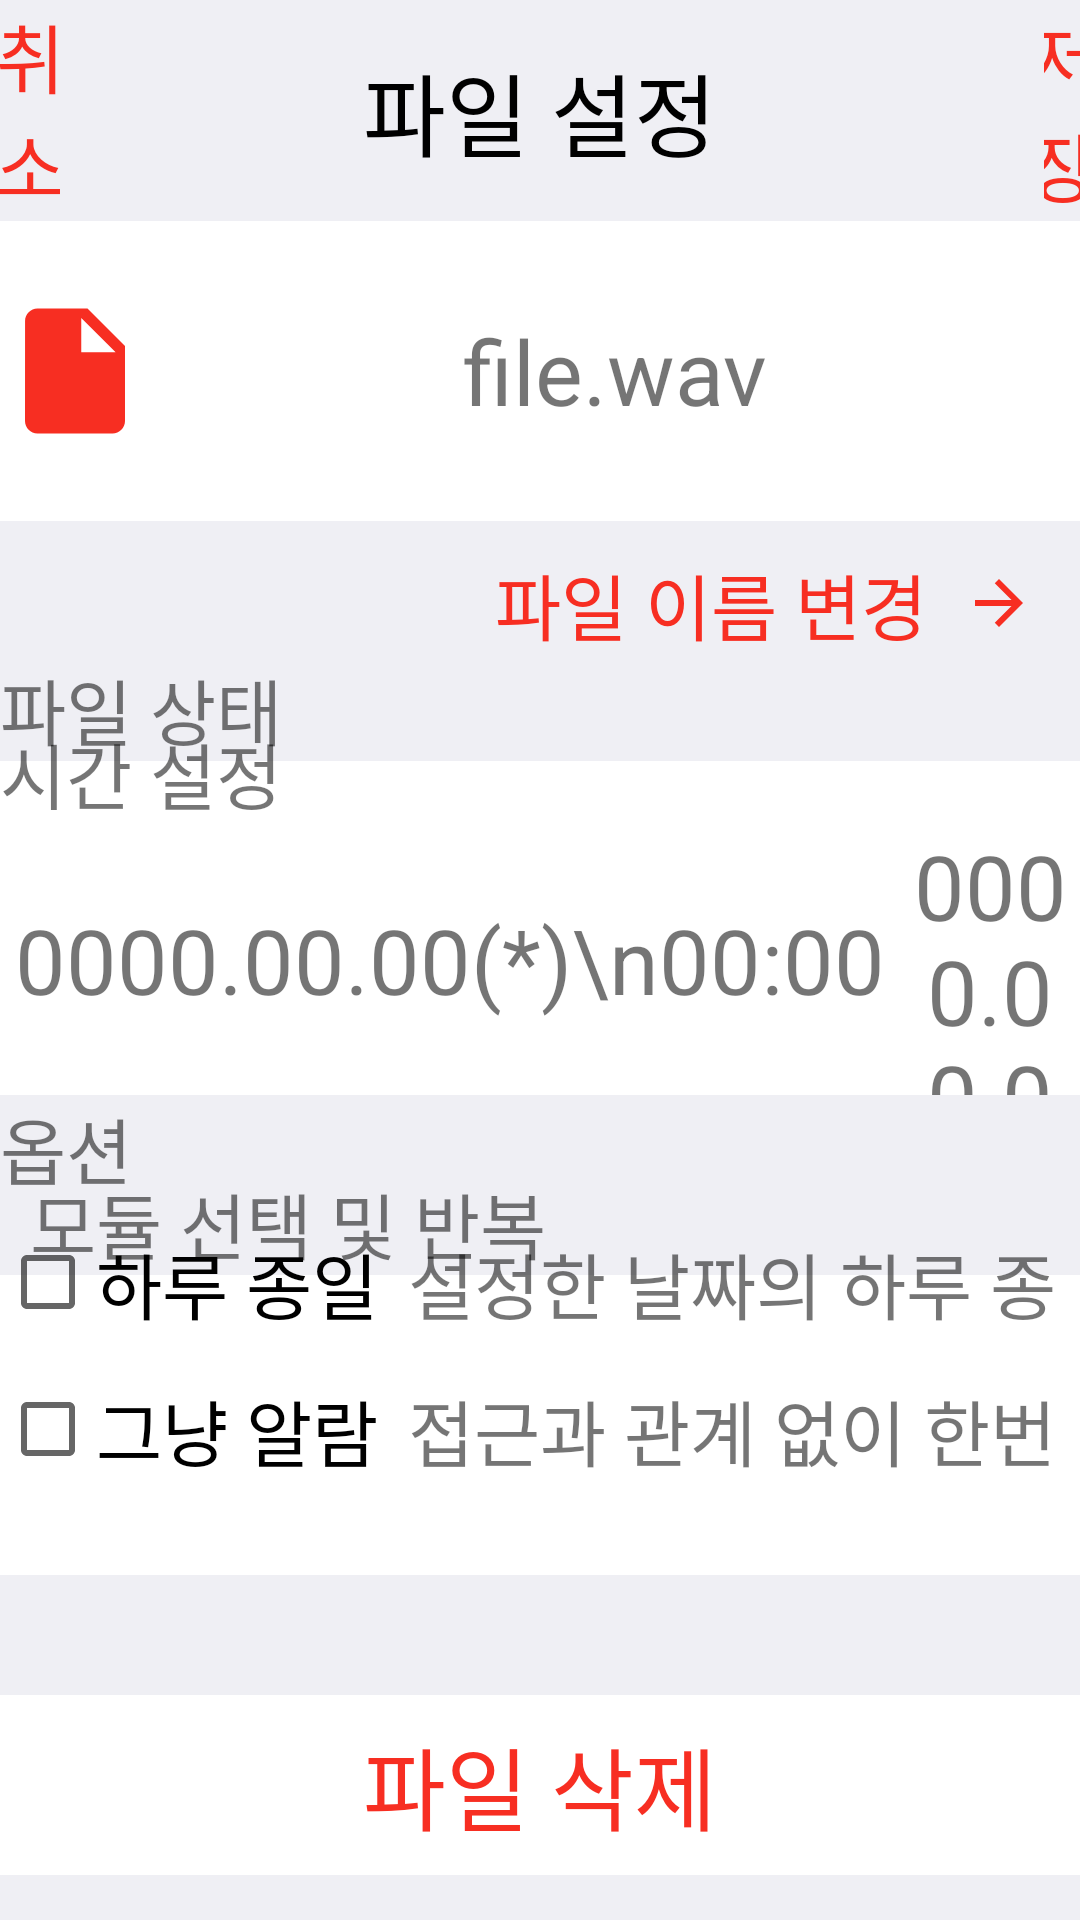

Write the Android layout XML for this screen, with the resource values it uses.
<!-- AndroidManifest.xml: application theme AppTheme -->
<!-- res/layout/activity_option.xml -->
<?xml version="1.0" encoding="utf-8"?>

<RelativeLayout xmlns:android="http://schemas.android.com/apk/res/android"
    xmlns:app="http://schemas.android.com/apk/res-auto"
    xmlns:tools="http://schemas.android.com/tools"
    android:layout_width="match_parent"
    android:layout_height="match_parent"
    android:paddingBottom="0dp"
    android:paddingLeft="0dp"
    android:paddingRight="0dp"
    android:paddingTop="0dp"
    android:background="#efeff4"
    tools:context="com.example.choi.voicereminder.OptionActivity">

    <TextView
        android:id="@+id/tv_title"
        android:layout_width="320dp"
        android:layout_height="wrap_content"
        android:layout_marginRight="8dp"
        android:text="파일 설정"
        android:gravity="center"
        android:textSize="30dp"
        android:textColor="#000000"
        android:layout_marginTop="15dp"
        android:layout_marginBottom="15dp"
        android:layout_alignParentTop="true"
        android:layout_centerHorizontal="true" />


    <ListView
        android:id="@+id/lvFileOption"
        android:layout_width="300dp"
        android:layout_height="100dp"
        android:background="#ffffff"
        android:divider="#efeff4"
        android:dividerHeight="1dp"
        android:textSize="40dp"
        android:visibility="visible"
        android:layout_above="@+id/filedelete"
        android:layout_alignParentStart="true"
        android:layout_marginBottom="40dp"></ListView>


    <ListView
        android:id="@+id/lvFileOption2"
        android:layout_width="100dp"
        android:layout_height="100dp"
        android:layout_alignParentEnd="true"
        android:layout_alignTop="@+id/lvFileOption"
        android:layout_toEndOf="@+id/button"
        android:background="#ffffff"
        android:divider="#efeff4"
        android:dividerHeight="1dp"
        android:textSize="40dp"
        android:visibility="visible"></ListView>

    <Button
        android:id="@+id/button"
        android:layout_width="wrap_content"
        android:layout_height="wrap_content"
        android:text="취소"
        android:textSize="25dp"
        android:background="#00000000"
        android:textColor="#f72e22"
        android:layout_alignParentTop="true"
        android:layout_alignParentStart="true"
        android:layout_toStartOf="@+id/tv_title"
        android:layout_above="@+id/filename"
        android:onClick="option_cancel"/>

    <Button
        android:id="@+id/option_save"
        android:layout_width="wrap_content"
        android:layout_height="wrap_content"
        android:layout_alignBottom="@+id/button"
        android:layout_alignParentEnd="true"
        android:layout_alignParentTop="true"
        android:layout_toEndOf="@+id/tv_title"
        android:background="#00000000"
        android:text="저장"
        android:textColor="#f72e22"
        android:textSize="25dp" />

    <TextView
        android:id="@+id/filename"
        android:layout_width="wrap_content"
        android:layout_height="100dp"
        android:background="#ffffff"
        android:drawableLeft="@drawable/ic_file"
        android:gravity="center"
        android:text="file.wav"
        android:textSize="30dp"
        android:layout_below="@+id/tv_title"
        android:layout_alignParentStart="true"

        android:layout_alignParentEnd="true" />

    <TextView
        android:id="@+id/filedelete"
        android:layout_width="wrap_content"
        android:layout_height="60dp"
        android:text="파일 삭제"
        android:textColor="#f72e22"
        android:textSize="30dp"
        android:background="#ffffff"
        android:gravity="center"
        android:layout_marginBottom="15dp"
        android:layout_alignParentBottom="true"
        android:layout_alignParentStart="true"
        android:layout_alignParentEnd="true" />

    <TextView
        android:id="@+id/changename"
        android:layout_width="wrap_content"
        android:layout_height="wrap_content"
        android:background="#00f72e22"
        android:textColor="#f72e22"
        android:paddingTop="10dp"
        android:paddingRight="15dp"
        android:gravity="right"
        android:textSize="24dp"
        android:drawableRight="@drawable/ic_arrow_forward_red"
        android:text="파일 이름 변경  "
        android:layout_below="@+id/filename"
        android:layout_alignParentStart="true"
        android:layout_alignParentEnd="true" />

    <TextView
        android:id="@+id/option"
        android:layout_width="wrap_content"
        android:layout_height="wrap_content"
        android:layout_above="@+id/lvFileOption"
        android:layout_alignParentStart="true"
        android:paddingLeft="10dp"
        android:text="모듈 선택 및 반복"
        android:textSize="24dp" />

    <TextView
        android:id="@+id/filestate"
        android:layout_width="wrap_content"
        android:layout_height="wrap_content"
        android:layout_alignParentStart="true"
        android:layout_below="@+id/changename"
        android:text="파일 상태"

        android:textSize="24dp"
        />

    <TextView
        android:id="@+id/file_state_view"
        android:layout_width="wrap_content"
        android:layout_height="45dp"
        android:layout_alignParentStart="true"
        android:layout_below="@+id/filestate"
        android:text="-"
        android:layout_alignParentEnd="true"
        android:background="#ffffff"
        android:gravity="center_vertical"
        android:textSize="18dp"

        />

    <TextView
        android:id="@+id/time_from"
        android:layout_width="300dp"
        android:layout_height="90dp"
        android:layout_centerVertical="true"
        android:background="#ffffff"
        android:gravity="center"
        android:text="0000.00.00(*)\n00:00"

        android:textSize="30dp" />

    <TextView
        android:id="@+id/time_to"
        android:layout_width="wrap_content"
        android:layout_height="90dp"
        android:textSize="30dp"
        android:background="#ffffff"
        android:text="0000.00.00(*)\n00:00"
        android:gravity="center"
        android:layout_alignBottom="@+id/time_from"
        android:layout_alignTop="@+id/time_from"
        android:layout_alignParentEnd="true"
        android:layout_toEndOf="@+id/time_from" />

    <TextView
        android:id="@+id/time_text"
        android:layout_width="wrap_content"
        android:layout_height="wrap_content"
        android:text="시간 설정"
        android:textSize="24dp"
        android:layout_above="@+id/time_from"
        android:layout_alignParentStart="true" />

    <CheckBox
    android:id="@+id/alldaylong"
    android:layout_width="wrap_content"
    android:layout_height="wrap_content"
    android:text="하루 종일"
    android:paddingRight="10dp"
    android:textSize="24dp"
        android:layout_below="@+id/time_option"
        android:layout_alignParentStart="true"
        />

    <CheckBox
        android:id="@+id/just_alarm"
        android:layout_width="wrap_content"
        android:layout_height="wrap_content"
        android:text="그냥 알람"
        android:paddingRight="10dp"
        android:textSize="24dp"
        android:layout_below="@+id/alldaylong"
        android:layout_alignParentStart="true"
        android:layout_marginTop="14dp" />

    <TextView
        android:id="@+id/time_option"
        android:layout_width="wrap_content"
        android:layout_height="wrap_content"
        android:layout_alignParentStart="true"
        android:layout_below="@+id/time_from"
        android:paddingBottom="10dp"
        android:text="옵션"
        android:textSize="24dp" />

    <TextView
        android:id="@+id/jut_alarm_text"
        android:layout_width="wrap_content"
        android:layout_height="wrap_content"
        android:layout_alignTop="@+id/just_alarm"
        android:text="접근과 관계 없이 한번 알람 후 종료합니다."
        android:layout_alignBottom="@+id/just_alarm"
        android:layout_alignParentEnd="true"
        android:textSize="24dp"
        android:layout_toEndOf="@+id/just_alarm" />

    <TextView
        android:id="@+id/alldaylong_text"
        android:layout_width="wrap_content"
        android:layout_height="wrap_content"
        android:layout_alignTop="@+id/alldaylong"
        android:text="설정한 날짜의 하루 종일 접근시 알람"
        android:layout_alignParentEnd="true"
        android:layout_toEndOf="@+id/alldaylong"
        android:layout_alignBottom="@+id/alldaylong"
        android:textSize="24dp"/>


</RelativeLayout>
<!-- resources referenced by this layout -->
<resources>
  <!-- drawable ic_arrow_forward_red (drawable) -->
  <vector xmlns:android="http://schemas.android.com/apk/res/android"
          android:width="24dp"
          android:height="24dp"
          android:viewportWidth="24.0"
          android:viewportHeight="24.0">
      <path
          android:fillColor="#f72e22"
          android:pathData="M12,4l-1.41,1.41L16.17,11H4v2h12.17l-5.58,5.59L12,20l8,-8z"/>
  </vector>
  <!-- drawable ic_file (drawable) -->
  <vector xmlns:android="http://schemas.android.com/apk/res/android"
          android:width="50dp"
          android:height="50dp"
          android:viewportWidth="24.0"
          android:viewportHeight="24.0">
      <path
          android:fillColor="#f72e22"
          android:pathData="M6,2c-1.1,0 -1.99,0.9 -1.99,2L4,20c0,1.1 0.89,2 1.99,2L18,22c1.1,0 2,-0.9 2,-2L20,8l-6,-6L6,2zM13,9L13,3.5L18.5,9L13,9z"/>
  </vector>
  <style name="AppTheme" parent="Theme.AppCompat.Light.DarkActionBar">
          <item name="colorPrimary">@color/colorPrimary</item>
          <item name="colorPrimaryDark">@color/colorPrimaryDark</item>
          <item name="colorAccent">@color/colorAccent</item>
          <item name="windowNoTitle">true</item>
      </style>
  <color name="colorPrimary">#008865</color>
  <color name="colorPrimaryDark">#989898</color>
  <color name="colorAccent">#1a4876</color>
</resources>
